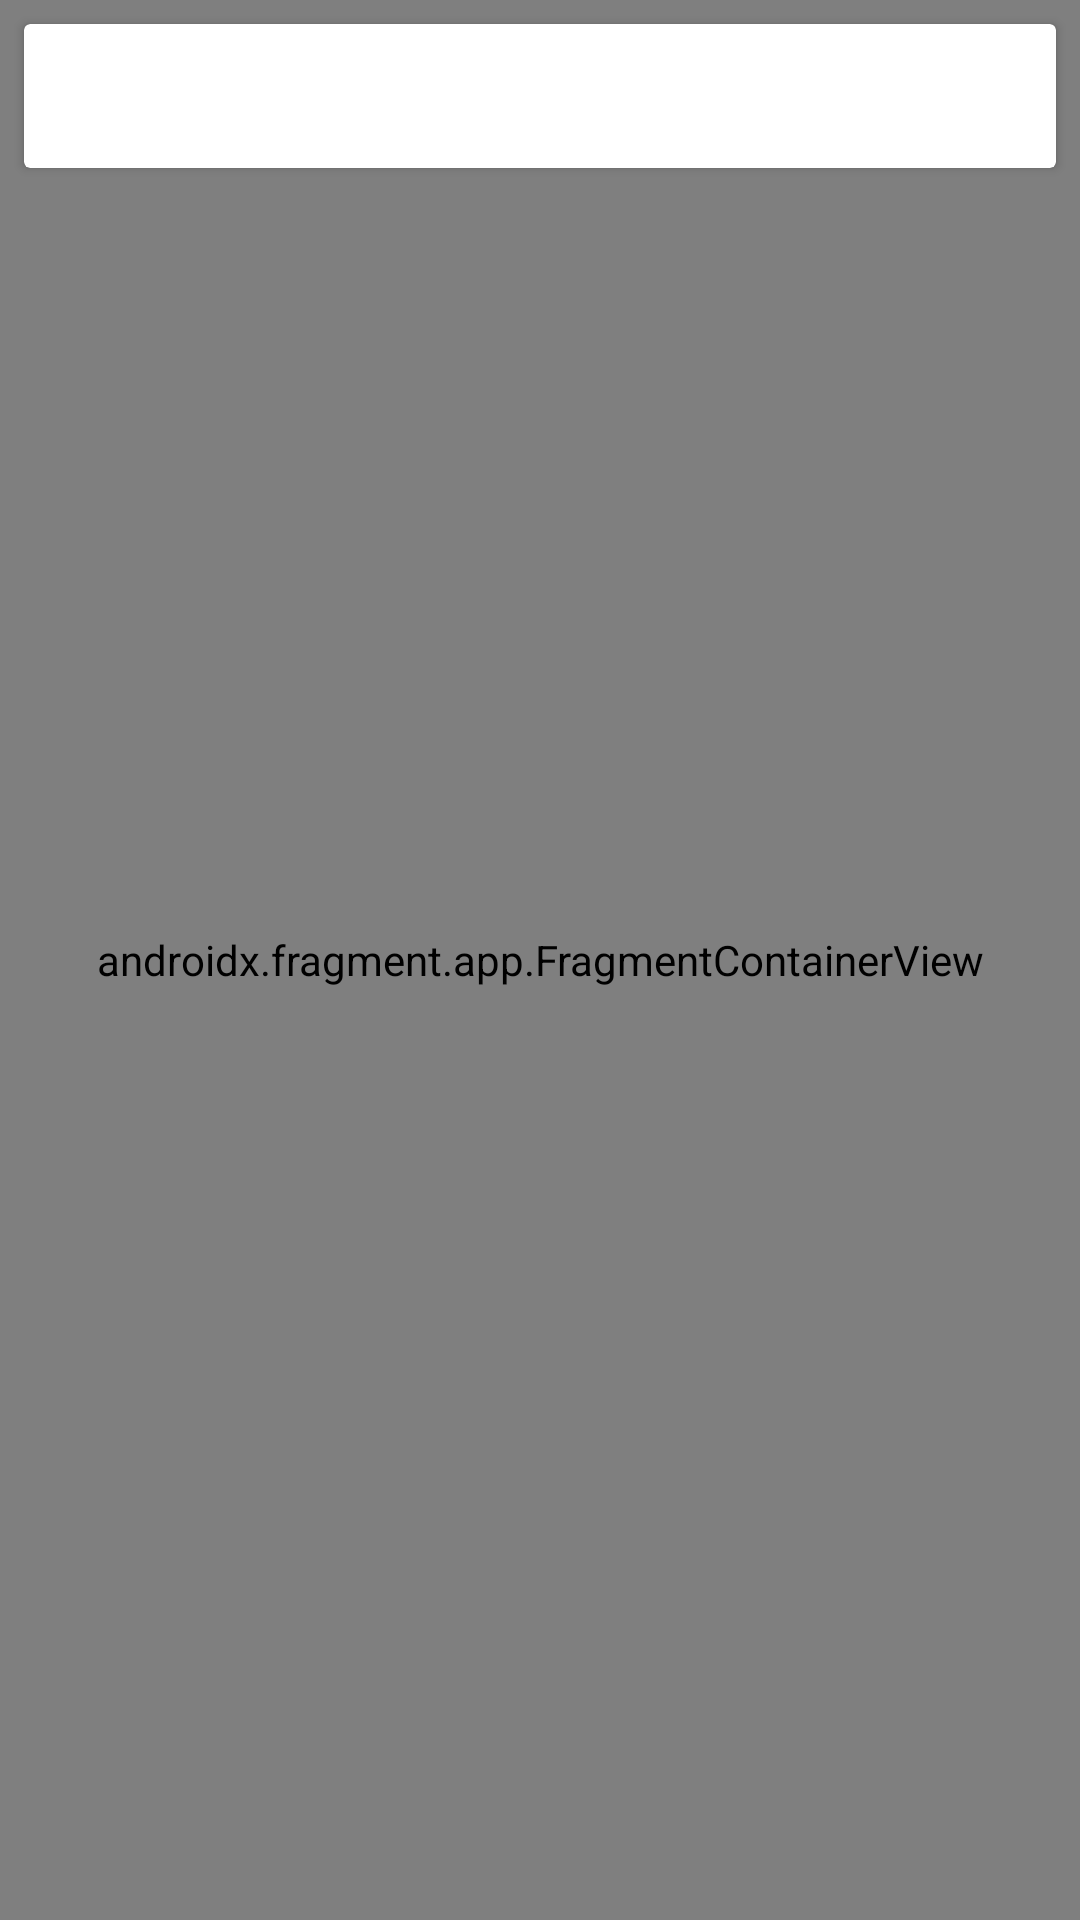

Layout XML and referenced resources for this Android screen:
<!-- AndroidManifest.xml: application theme AppTheme -->
<!-- res/layout/activity_maps.xml -->
<?xml version="1.0" encoding="utf-8"?>
<androidx.constraintlayout.widget.ConstraintLayout xmlns:android="http://schemas.android.com/apk/res/android"
    xmlns:app="http://schemas.android.com/apk/res-auto"
    xmlns:tools="http://schemas.android.com/tools"
    android:id="@+id/holderMap"
    android:layout_width="match_parent"
    android:layout_height="match_parent">

    <androidx.fragment.app.FragmentContainerView
        android:id="@+id/map"
        android:name="com.google.android.gms.maps.SupportMapFragment"
        android:layout_width="0dp"
        android:layout_height="0dp"
        app:layout_constraintBottom_toBottomOf="parent"
        app:layout_constraintEnd_toEndOf="parent"
        app:layout_constraintStart_toStartOf="parent"
        app:layout_constraintTop_toTopOf="parent"
        tools:context=".view.MapsActivity" />

    <androidx.cardview.widget.CardView
        android:id="@+id/holderCurrentWord"
        android:layout_width="0dp"
        android:layout_height="@dimen/main_l"
        android:layout_margin="@dimen/main_xxs"
        android:clickable="true"
        android:elevation="@dimen/default_elevation"
        app:layout_constraintEnd_toEndOf="parent"
        app:layout_constraintStart_toStartOf="parent"
        app:layout_constraintTop_toTopOf="parent">

        <androidx.constraintlayout.widget.ConstraintLayout
            android:layout_width="match_parent"
            android:layout_height="match_parent">

            <TextView
                android:id="@+id/currentWord"
                style="@style/TextDark.XL.Medium"
                android:layout_width="0dp"
                android:layout_height="wrap_content"
                android:background="@android:color/white"
                android:paddingStart="@dimen/main_xs"
                android:paddingEnd="@dimen/main_xs"
                app:layout_constraintBottom_toBottomOf="parent"
                app:layout_constraintEnd_toEndOf="parent"
                app:layout_constraintStart_toStartOf="parent"
                app:layout_constraintTop_toTopOf="parent"
                tools:text="Job.fish.road" />

        </androidx.constraintlayout.widget.ConstraintLayout>
    </androidx.cardview.widget.CardView>
</androidx.constraintlayout.widget.ConstraintLayout>
<!-- resources referenced by this layout -->
<resources>
  <dimen name="default_elevation">2dp</dimen>
  <dimen name="main_l">48dp</dimen>
  <dimen name="main_xs">16dp</dimen>
  <dimen name="main_xxs">8dp</dimen>
  <style name="TextDark.XL.Medium">
          <item name="android:fontFamily">sans-serif-medium</item>
      </style>
  <style name="AppTheme" parent="Theme.MaterialComponents.Light.NoActionBar">
          
          <item name="colorPrimary">@color/colorPrimary</item>
          <item name="colorPrimaryDark">@color/colorPrimaryDark</item>
          <item name="colorAccent">@color/colorAccent</item>
      </style>
  <color name="colorPrimary">#6200EE</color>
  <color name="colorPrimaryDark">#3700B3</color>
  <color name="colorAccent">#03DAC5</color>
</resources>
